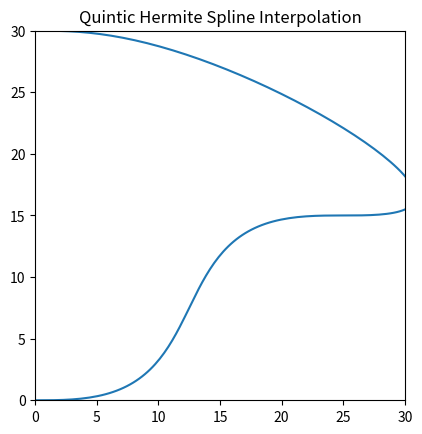

Python code for this plot:
import math
import numpy as np
import matplotlib.pyplot as plt

class Pose:
    """
    A 2D Pose that contains x,y displacement with heading
    
    ...

    Attributes
    ----------
    x : double
        x position in inches
    y : double
        y position in inches
    theta : 
        angle/heading in radians
    dydx : 
        angle/heading in slope form

    Methods
    -------
    """

    def __init__(self, x, y, theta):
        self.x = x
        self.y = y
        self.theta = math.radians(theta)
        self.dydx = math.tan(math.radians(theta))

class QuinticSpline:
    """
    An individual quintic hermite spline
    
    ...

    Attributes
    ----------
    pose0 : Pose
        2D Pose for the 0th point in the spline
    pose1 : Pose
        2D Pose for the 1th point in the spline
    x_control_vector : numpy array
        vector (length 6) describing: initial x pos, initial x vel, initial x accel, final x pos, final x vel, final x accel
    y_control_vector : numpy array
        vector (length 6) describing: initial y pos, initial y vel, initial y accel, final y pos, final y vel, final y accel

    Methods
    -------
    """

    hermite_basis = np.array([[-6, 15, -10, 0, 0, 1],
                              [-3, 8, -6, 0, 1, 0],
                              [-0.5, 1.5, -1.5, 0.5, 0, 0],
                              [6, -15, 10, 0, 0, 0],
                              [-3, 7, -4, 0, 0, 0],
                              [0.5, -1, 0.5, 0, 0, 0]])
                              
    hermite_basis_d = np.array([[0, -30, 60, -30, 0, 0],
                                [0, -15, 32, -18, 0, 1],
                                [0, -2.5, 6, -4.5, 1, 0],
                                [0, 30, -60, 30, 0, 0],
                                [0, -15, 28, -12, 0, 0],
                                [0, 2.5, -4, 1.5, 0, 0]])

    hermite_basis_dd = np.array([[0, 0, -120, 180, -60, 0],
                                 [0, 0, -60, 96, -36, 0],
                                 [0, 0, -10, 18, -9, 1],
                                 [0, 0, 120, -180, 60, 0],
                                 [0, 0, -60, 84, -24, 0],
                                 [0, 0, 10, -12, 3, 0]])

    def __init__(self, pose0, pose1, safety_scaling=1.3):
        self.pose0 = pose0
        self.pose1 = pose1
        self.safety_scaling = 1

        euclidian_distance = safety_scaling * math.sqrt((pose1.x - pose0.x)**2 + (pose1.y - pose0.y)**2)

        vx0 = math.cos(pose0.theta) * euclidian_distance
        vx1 = math.cos(pose1.theta) * euclidian_distance
        ax0 = 0
        ax1 = 0

        self.x_control_vector = np.array([pose0.x, vx0, ax0, pose1.x, vx1, ax1])

        vy0 = math.sin(pose0.theta) * euclidian_distance
        vy1 = math.sin(pose1.theta) * euclidian_distance
        ay0 = 0
        ay1 = 0

        self.y_control_vector = np.array([pose0.y, vy0, ay0, pose1.y, vy1, ay1])

    @staticmethod
    def get_hermite_vector(t, d=0):
        """returns the hermite vector of length 6: [h0(t), h1(t), h2(t), h3(t), h4(t), h5(t)] with each element evaluated at t"""
        assert ((d >= 0) and (d <= 2)), "Attempted to evaluate a derivative greater than available hermite basis (or a negative derivative)"
        assert ((t >= 0) and (t <= 1)), "Attempted to extrapolate out of the region of spline"
        t_vector = np.array([t**5, t**4, t**3, t**2, t, 1])
        if d == 0 :
            return QuinticSpline.hermite_basis.dot(t_vector)
        if d == 1 :
            return QuinticSpline.hermite_basis_d.dot(t_vector)
        if d == 2 :
            return QuinticSpline.hermite_basis_dd.dot(t_vector)

    def evaluate(self, t, d=0):
        """returns the point on the trajectory by evaluating x(t) and y(t) at provided t parameter value (0<=t<=1)"""
        assert ((d >= 0) and (d <= 2)), "Attempted to evaluate a derivative greater than available hermite basis (or a negative derivative)"
        assert ((t >= 0) and (t <= 1)), "Attempted to extrapolate out of the region of spline"
        hermite_vector = QuinticSpline.get_hermite_vector(t, d)
        return np.array([hermite_vector.dot(self.x_control_vector), hermite_vector.dot(self.y_control_vector)])
    
    def compute_curvature(self, t):
        return ((self.evaluate(t, 1)[0] * self.evaluate(t, 2)[1]) - (self.evaluate(t, 2)[0] * self.evaluate(t, 1)[1])) / (math.sqrt((self.evaluate(t,1)[0]**2 + self.evaluate(t,1)[1]**2)**3))
        
class Path:
    
    def __init__(self, waypoints):
        assert len(waypoints) > 1, "Path cannot be generated with only one waypoint."
        self.waypoints = waypoints
        self.num_waypoints = len(waypoints)

        self.splines = []

        for i, waypoint in enumerate(waypoints):
            if (i < self.num_waypoints - 1):
                self.splines.append(QuinticSpline(waypoints[i], waypoints[i+1]))
        

    def get_plot_values(self, d=0, resolution = 100):
        t = np.linspace(0, 1, num=resolution)
        x, y, k = [], [], []
        for spline in self.splines:
            for step in t:
                point = spline.evaluate(step, d)
                x.append(point[0])
                y.append(point[1])
                k.append(spline.compute_curvature(step))
        return x,y,k

waypoints = [Pose(0,0,0), Pose(25,15,-0), Pose(0,30,180)]
path = Path(waypoints)
x, y, k = path.get_plot_values()

plt.plot(x, y)
plt.gca().set_aspect('equal', adjustable='box')
plt.xlim(0,30)
plt.ylim(0,30)
plt.title('Quintic Hermite Spline Interpolation')
plt.show()
